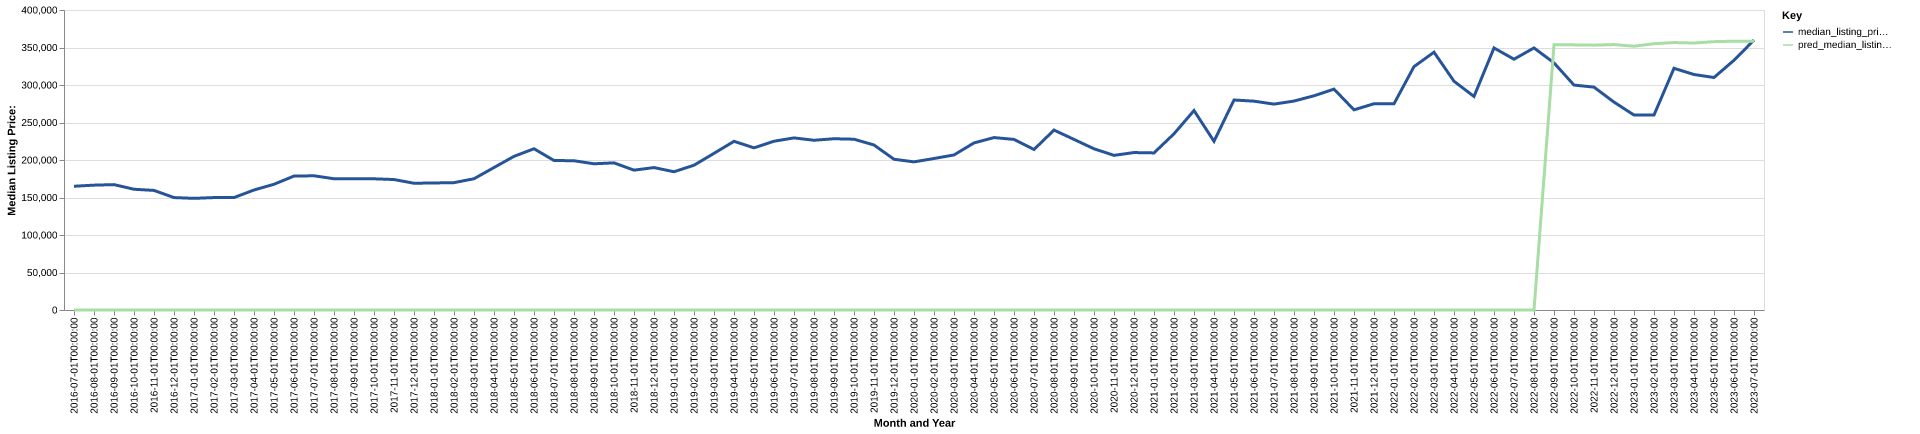

The file beside this chart, header and first rows:
date, time_idx, median_listing_price, thirty_year_interest_rate_five, month, county_name, active_listing_count, median_days_on_market, pred_median_listing_price, month_year
2016-07-01, 0, 165000, 3.72, 7, cheboygan, mi, 536.0, 75.0, 0, Jul-2016
2016-08-01, 1, 166475, 3.73, 8, cheboygan, mi, 520.0, 95.0, 0, Aug-2016
2016-09-01, 2, 167175, 3.66, 9, cheboygan, mi, 498.0, 111.0, 0, Sep-2016
2016-10-01, 3, 161000, 3.64, 10, cheboygan, mi, 451.0, 127.0, 0, Oct-2016
2016-11-01, 4, 159450, 3.66, 11, cheboygan, mi, 398.0, 139.0, 0, Nov-2016
2016-12-01, 5, 149900, 3.48, 12, cheboygan, mi, 342.0, 148.0, 0, Dec-2016
2017-01-01, 6, 148850, 3.45, 1, cheboygan, mi, 294.0, 152.0, 0, Jan-2017
2017-02-01, 7, 149900, 3.5, 2, cheboygan, mi, 293.0, 162.0, 0, Feb-2017
2017-03-01, 8, 149900, 3.52, 3, cheboygan, mi, 302.0, 149.0, 0, Mar-2017
2017-04-01, 9, 160000, 4.03, 4, cheboygan, mi, 311.0, 135.0, 0, Apr-2017
2017-05-01, 10, 167650, 4.32, 5, cheboygan, mi, 363.0, 61.0, 0, May-2017
2017-06-01, 11, 178575, 4.2, 6, cheboygan, mi, 405.0, 55.0, 0, Jun-2017
2017-07-01, 12, 178950, 4.19, 7, cheboygan, mi, 442.0, 68.0, 0, Jul-2017
2017-08-01, 13, 175000, 4.3, 8, cheboygan, mi, 436.0, 84.0, 0, Aug-2017
2017-09-01, 14, 175000, 4.1, 9, cheboygan, mi, 417.0, 99.0, 0, Sep-2017
2017-10-01, 15, 174925, 4.05, 10, cheboygan, mi, 363.0, 114.0, 0, Oct-2017
2017-11-01, 16, 173950, 3.94, 11, cheboygan, mi, 314.0, 125.0, 0, Nov-2017
2017-12-01, 17, 169000, 4.03, 12, cheboygan, mi, 269.0, 142.0, 0, Dec-2017
2018-01-01, 18, 169375, 3.93, 1, cheboygan, mi, 232.0, 150.0, 0, Jan-2018
2018-02-01, 19, 169800, 3.83, 2, cheboygan, mi, 226.0, 168.0, 0, Feb-2018
2018-03-01, 20, 175000, 3.94, 3, cheboygan, mi, 229.0, 160.0, 0, Mar-2018
2018-04-01, 21, 189950, 3.95, 4, cheboygan, mi, 240.0, 113.0, 0, Apr-2018
2018-05-01, 22, 204850, 3.99, 5, cheboygan, mi, 259.0, 69.0, 0, May-2018
2018-06-01, 23, 215000, 4.15, 6, cheboygan, mi, 280.0, 61.0, 0, Jun-2018
2018-07-01, 24, 199350, 4.4, 7, cheboygan, mi, 298.0, 65.0, 0, Jul-2018
2018-08-01, 25, 199000, 4.46, 8, cheboygan, mi, 306.0, 74.0, 0, Aug-2018
2018-09-01, 26, 194950, 4.58, 9, cheboygan, mi, 308.0, 75.0, 0, Sep-2018
2018-10-01, 27, 196175, 4.66, 10, cheboygan, mi, 287.0, 91.0, 0, Oct-2018
2018-11-01, 28, 186450, 4.62, 11, cheboygan, mi, 247.0, 101.0, 0, Nov-2018
2018-12-01, 29, 189900, 4.54, 12, cheboygan, mi, 226.0, 110.0, 0, Dec-2018
2019-01-01, 30, 184350, 4.6, 1, cheboygan, mi, 199.0, 124.0, 0, Jan-2019
2019-02-01, 31, 193051, 4.72, 2, cheboygan, mi, 193.0, 127.0, 0, Feb-2019
2019-03-01, 32, 208857, 4.9, 3, cheboygan, mi, 190.0, 139.0, 0, Mar-2019
2019-04-01, 33, 224925, 4.94, 4, cheboygan, mi, 186.0, 136.0, 0, Apr-2019
2019-05-01, 34, 216225, 4.75, 5, cheboygan, mi, 223.0, 78.0, 0, May-2019
2019-06-01, 35, 225000, 4.51, 6, cheboygan, mi, 255.0, 52.0, 0, Jun-2019
2019-07-01, 36, 229450, 4.41, 7, cheboygan, mi, 269.0, 63.0, 0, Jul-2019
2019-08-01, 37, 226336, 4.41, 8, cheboygan, mi, 262.0, 76.0, 0, Aug-2019
2019-09-01, 38, 228341, 4.2, 9, cheboygan, mi, 250.0, 90.0, 0, Sep-2019
2019-10-01, 39, 227727, 4.14, 10, cheboygan, mi, 238.0, 105.0, 0, Oct-2019
2019-11-01, 40, 220000, 3.84, 11, cheboygan, mi, 199.0, 115.0, 0, Nov-2019
2019-12-01, 41, 201000, 3.81, 12, cheboygan, mi, 180.0, 122.0, 0, Dec-2019
2020-01-01, 42, 197500, 3.75, 1, cheboygan, mi, 164.0, 122.0, 0, Jan-2020
2020-02-01, 43, 202000, 3.73, 2, cheboygan, mi, 163.0, 132.0, 0, Feb-2020
2020-03-01, 44, 206725, 3.78, 3, cheboygan, mi, 162.0, 120.0, 0, Mar-2020
2020-04-01, 45, 222750, 3.75, 4, cheboygan, mi, 170.0, 132.0, 0, Apr-2020
2020-05-01, 46, 229900, 3.74, 5, cheboygan, mi, 162.0, 138.0, 0, May-2020
2020-06-01, 47, 227450, 3.72, 6, cheboygan, mi, 159.0, 94.0, 0, Jun-2020
2020-07-01, 48, 214000, 3.49, 7, cheboygan, mi, 160.0, 51.0, 0, Jul-2020
2020-08-01, 49, 239900, 3.65, 8, cheboygan, mi, 153.0, 65.0, 0, Aug-2020
2020-09-01, 50, 227450, 3.33, 9, cheboygan, mi, 134.0, 71.0, 0, Sep-2020
2020-10-01, 51, 214950, 3.28, 10, cheboygan, mi, 111.0, 71.0, 0, Oct-2020
2020-11-01, 52, 206200, 3.21, 11, cheboygan, mi, 91.0, 89.0, 0, Nov-2020
2020-12-01, 53, 209925, 3.07, 12, cheboygan, mi, 85.0, 97.0, 0, Dec-2020
2021-01-01, 54, 209450, 2.99, 1, cheboygan, mi, 75.0, 107.0, 0, Jan-2021
2021-02-01, 55, 234950, 2.93, 2, cheboygan, mi, 48.0, 119.0, 0, Feb-2021
2021-03-01, 56, 265950, 2.88, 3, cheboygan, mi, 39.0, 96.0, 0, Mar-2021
2021-04-01, 57, 224950, 2.84, 4, cheboygan, mi, 43.0, 52.0, 0, Apr-2021
2021-05-01, 58, 280000, 2.71, 5, cheboygan, mi, 51.0, 30.0, 0, May-2021
2021-06-01, 59, 278450, 2.79, 6, cheboygan, mi, 68.0, 28.0, 0, Jun-2021
... 25 more rows
